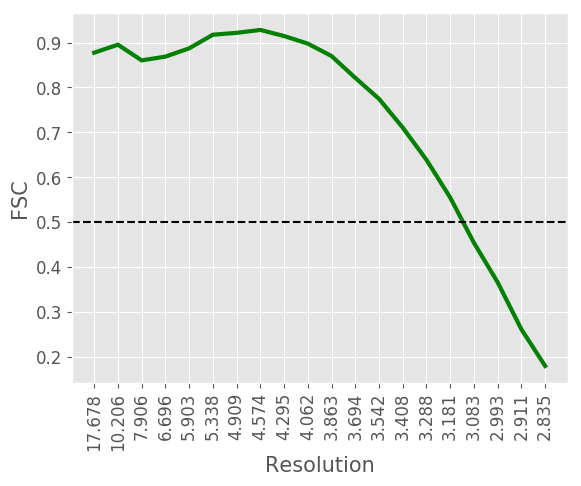

Source data for this figure (header and first rows):
#resolution, fsc
17.68, 0.8775
10.21, 0.8953
7.906, 0.8603
6.696, 0.8687
5.903, 0.8871
5.338, 0.9175
4.909, 0.9217
4.574, 0.9282
4.295, 0.9146
4.062, 0.8977
3.863, 0.87
3.694, 0.8214
3.542, 0.7746
3.408, 0.7106
3.288, 0.6387
3.181, 0.5546
3.083, 0.4538
2.993, 0.3657
2.911, 0.261
2.835, 0.1793
